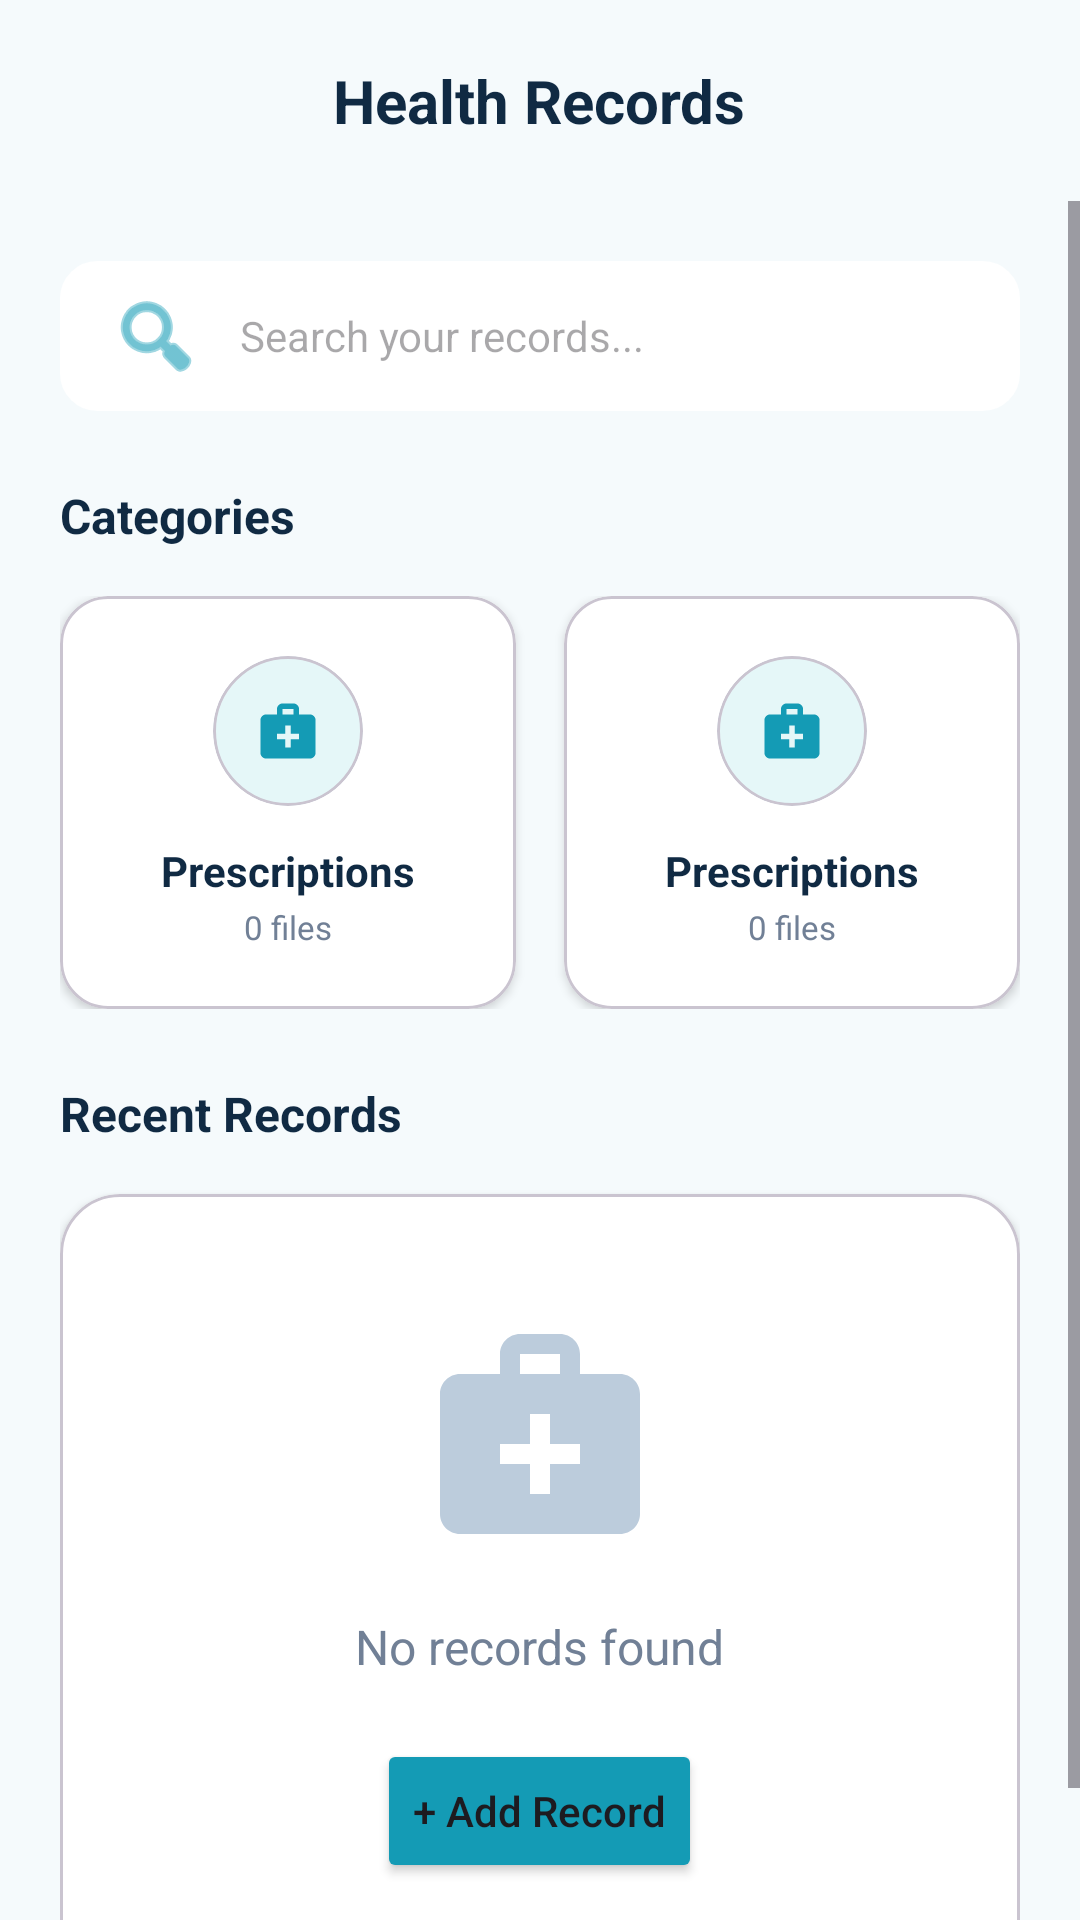

The Android layout XML behind this screen, and the referenced resources:
<!-- AndroidManifest.xml: application theme Theme.HackathonProject -->
<!-- res/layout/activity_health_records.xml -->
<?xml version="1.0" encoding="utf-8"?>
<LinearLayout xmlns:android="http://schemas.android.com/apk/res/android"
    xmlns:app="http://schemas.android.com/apk/res-auto"
    android:layout_width="match_parent"
    android:layout_height="match_parent"
    android:background="#F5FAFC"
    android:orientation="vertical">

    
    <RelativeLayout
        android:layout_width="match_parent"
        android:layout_height="wrap_content"
        android:padding="20dp">

        <ImageView
            android:id="@+id/btnBack"
            android:layout_width="24dp"
            android:layout_height="24dp"
            android:layout_centerVertical="true"
            android:contentDescription="Back"
            android:src="@drawable/arrow_back"
            app:tint="#102A43" />

        <TextView
            android:layout_width="wrap_content"
            android:layout_height="wrap_content"
            android:layout_centerInParent="true"
            android:text="Health Records"
            android:textColor="#102A43"
            android:textSize="20sp"
            android:textStyle="bold" />

        <ImageView
            android:layout_width="24dp"
            android:layout_height="24dp"
            android:layout_alignParentEnd="true"
            android:layout_centerVertical="true"
            android:contentDescription="Filter"
            android:src="@drawable/filter_list"
            app:tint="#102A43" />
    </RelativeLayout>

    <ScrollView
        android:layout_width="match_parent"
        android:layout_height="0dp"
        android:layout_weight="1">

        <LinearLayout
            android:layout_width="match_parent"
            android:layout_height="wrap_content"
            android:orientation="vertical"
            android:padding="20dp">

            
            <EditText
                android:layout_width="match_parent"
                android:layout_height="50dp"
                android:background="@drawable/edittext_bg"
                android:backgroundTint="#FFFFFF"
                android:drawableStart="@android:drawable/ic_menu_search"
                android:drawablePadding="12dp"
                android:hint="Search your records..."
                android:paddingHorizontal="16dp"
                android:textSize="14sp"
                app:drawableTint="#149BB5" />

            <TextView
                android:layout_width="wrap_content"
                android:layout_height="wrap_content"
                android:layout_marginTop="24dp"
                android:text="Categories"
                android:textColor="#102A43"
                android:textSize="16sp"
                android:textStyle="bold" />

            <LinearLayout
                android:layout_width="match_parent"
                android:layout_height="wrap_content"
                android:layout_marginTop="16dp"
                android:baselineAligned="false"
                android:orientation="horizontal">

                <include
                    android:id="@+id/cat1"
                    layout="@layout/item_record_category"
                    android:layout_width="0dp"
                    android:layout_height="wrap_content"
                    android:layout_marginEnd="8dp"
                    android:layout_weight="1" />

                <include
                    android:id="@+id/cat2"
                    layout="@layout/item_record_category"
                    android:layout_width="0dp"
                    android:layout_height="wrap_content"
                    android:layout_marginStart="8dp"
                    android:layout_weight="1" />

            </LinearLayout>

            <TextView
                android:layout_width="wrap_content"
                android:layout_height="wrap_content"
                android:layout_marginTop="24dp"
                android:text="Recent Records"
                android:textColor="#102A43"
                android:textSize="16sp"
                android:textStyle="bold" />

            
            <com.google.android.material.card.MaterialCardView
                android:layout_width="match_parent"
                android:layout_height="wrap_content"
                android:layout_marginTop="16dp"
                app:cardBackgroundColor="#FFFFFF"
                app:cardCornerRadius="20dp"
                app:cardElevation="2dp">

                <LinearLayout
                    android:layout_width="match_parent"
                    android:layout_height="wrap_content"
                    android:gravity="center"
                    android:orientation="vertical"
                    android:padding="40dp">

                    <ImageView
                        android:layout_width="80dp"
                        android:layout_height="80dp"
                        android:contentDescription="No records"
                        android:src="@drawable/medical_service"
                        app:tint="#BCCCDC" />

                    <TextView
                        android:layout_width="wrap_content"
                        android:layout_height="wrap_content"
                        android:layout_marginTop="20dp"
                        android:text="No records found"
                        android:textColor="#718096"
                        android:textSize="16sp" />

                    <Button
                        android:layout_width="wrap_content"
                        android:layout_height="wrap_content"
                        android:layout_marginTop="20dp"
                        android:backgroundTint="#149BB5"
                        android:text="+ Add Record"
                        android:textAllCaps="false"
                        app:cornerRadius="10dp" />
                </LinearLayout>
            </com.google.android.material.card.MaterialCardView>

        </LinearLayout>
    </ScrollView>

</LinearLayout>
<!-- res/layout/item_record_category.xml (included above) -->
<?xml version="1.0" encoding="utf-8"?>
<com.google.android.material.card.MaterialCardView xmlns:android="http://schemas.android.com/apk/res/android"
    xmlns:app="http://schemas.android.com/apk/res-auto"
    android:layout_width="match_parent"
    android:layout_height="wrap_content"
    app:cardBackgroundColor="#FFFFFF"
    app:cardCornerRadius="16dp"
    app:cardElevation="2dp">

    <LinearLayout
        android:layout_width="match_parent"
        android:layout_height="wrap_content"
        android:gravity="center"
        android:orientation="vertical"
        android:padding="20dp">

        <com.google.android.material.card.MaterialCardView
            android:layout_width="50dp"
            android:layout_height="50dp"
            app:cardBackgroundColor="#E5F7F8"
            app:cardCornerRadius="25dp"
            app:cardElevation="0dp">

            <ImageView
                android:id="@+id/catIcon"
                android:layout_width="match_parent"
                android:layout_height="match_parent"
                android:contentDescription="Category"
                android:padding="14dp"
                android:src="@drawable/medical_service"
                app:tint="#149BB5" />
        </com.google.android.material.card.MaterialCardView>

        <TextView
            android:id="@+id/catTitle"
            android:layout_width="wrap_content"
            android:layout_height="wrap_content"
            android:layout_marginTop="12dp"
            android:text="Prescriptions"
            android:textColor="#102A43"
            android:textSize="14sp"
            android:textStyle="bold" />

        <TextView
            android:id="@+id/catCount"
            android:layout_width="wrap_content"
            android:layout_height="wrap_content"
            android:layout_marginTop="2dp"
            android:text="0 files"
            android:textColor="#718096"
            android:textSize="11sp" />

    </LinearLayout>

</com.google.android.material.card.MaterialCardView>
<!-- resources referenced by this layout -->
<resources>
  <!-- drawable edittext_bg (drawable) -->
  <?xml version="1.0" encoding="utf-8"?>
  <shape xmlns:android="http://schemas.android.com/apk/res/android">
      <solid android:color="@color/white" />
      <stroke
          android:width="1dp"
          android:color="#E0E0E0" />
      <corners android:radius="12dp" />
      <padding
          android:bottom="12dp"
          android:left="16dp"
          android:right="16dp"
          android:top="12dp" />
  </shape>
  <!-- drawable medical_service (drawable) -->
  <vector xmlns:android="http://schemas.android.com/apk/res/android"
      android:width="24dp"
      android:height="24dp"
      android:tint="#000000"
      android:viewportWidth="24"
      android:viewportHeight="24">
  
      <path
          android:fillColor="@android:color/white"
          android:pathData="M20,6h-4V4c0,-1.1 -0.9,-2 -2,-2h-4C8.9,2 8,2.9 8,4v2H4C2.9,6 2,6.9 2,8v12c0,1.1 0.9,2 2,2h16c1.1,0 2,-0.9 2,-2V8C22,6.9 21.1,6 20,6zM10,4h4v2h-4V4zM16,15h-3v3h-2v-3H8v-2h3v-3h2v3h3V15z" />
  
  </vector>
  <style name="Theme.HackathonProject" parent="Base.Theme.HackathonProject" />
  <color name="white">#FFFFFFFF</color>
  <style name="Base.Theme.HackathonProject" parent="Theme.Material3.DayNight.NoActionBar">
          
          
      </style>
</resources>
